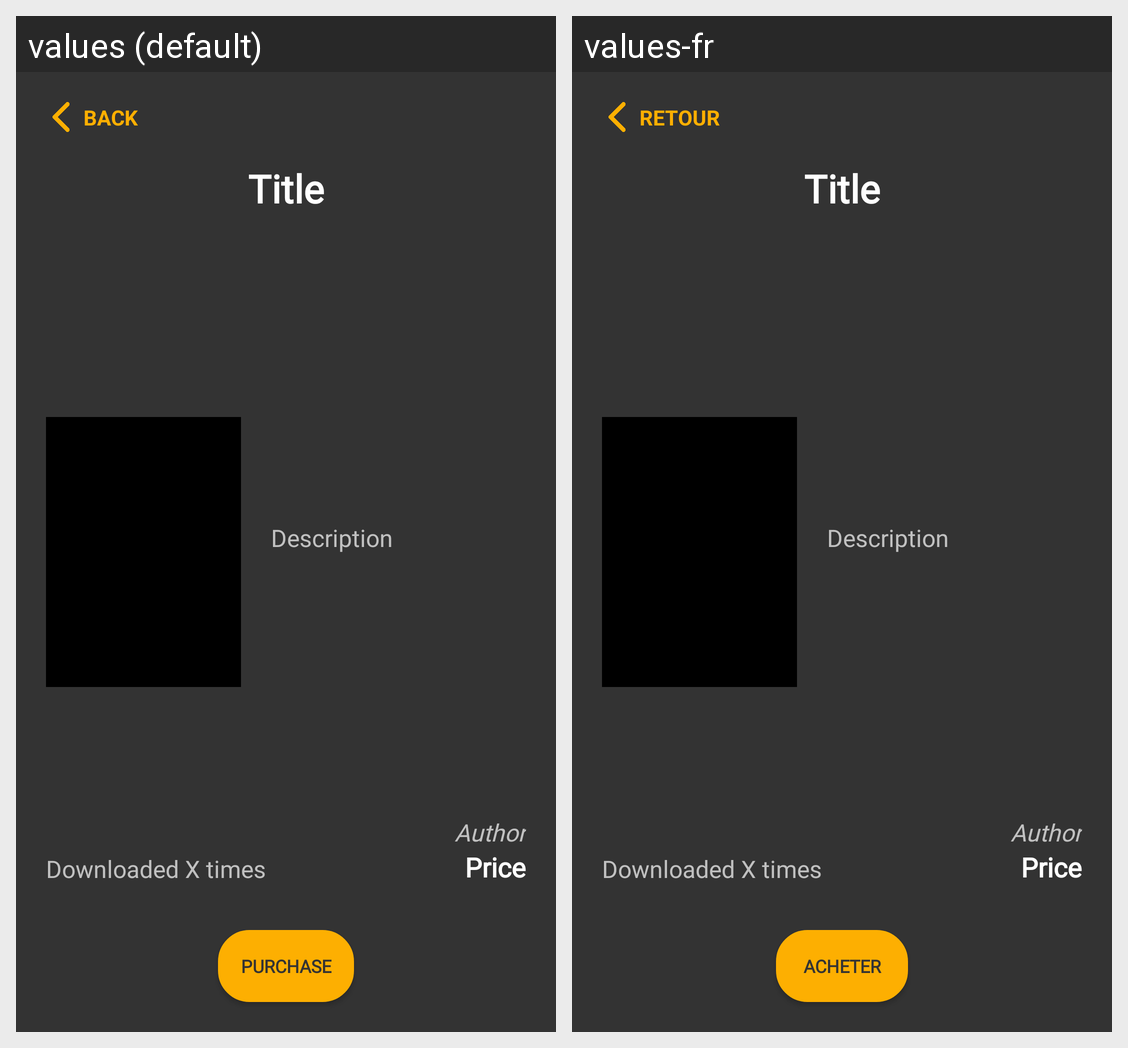

Here is an Android app screen in its default locale and in the app's own translations. Write out the translated-string differences for the strings that appear on this screen.
Android screen res/layout/activity_detail_story.xml rendered under 2 locales, left to right: values (default), values-fr. Device: Nexus 5 (rendered at 1080×1920; each locale shown at half size, 540×960, under a caption strip naming it); theme Theme.MinsTalesApp.
Strings drawn on this screen, with the default value and each locale's value (text and hints the layout hard-codes, and strings that could not be matched under every locale, appear in the picture but are not listed):

back
  values: BACK
  values-fr: RETOUR

buy
  values: Purchase
  values-fr: Acheter
